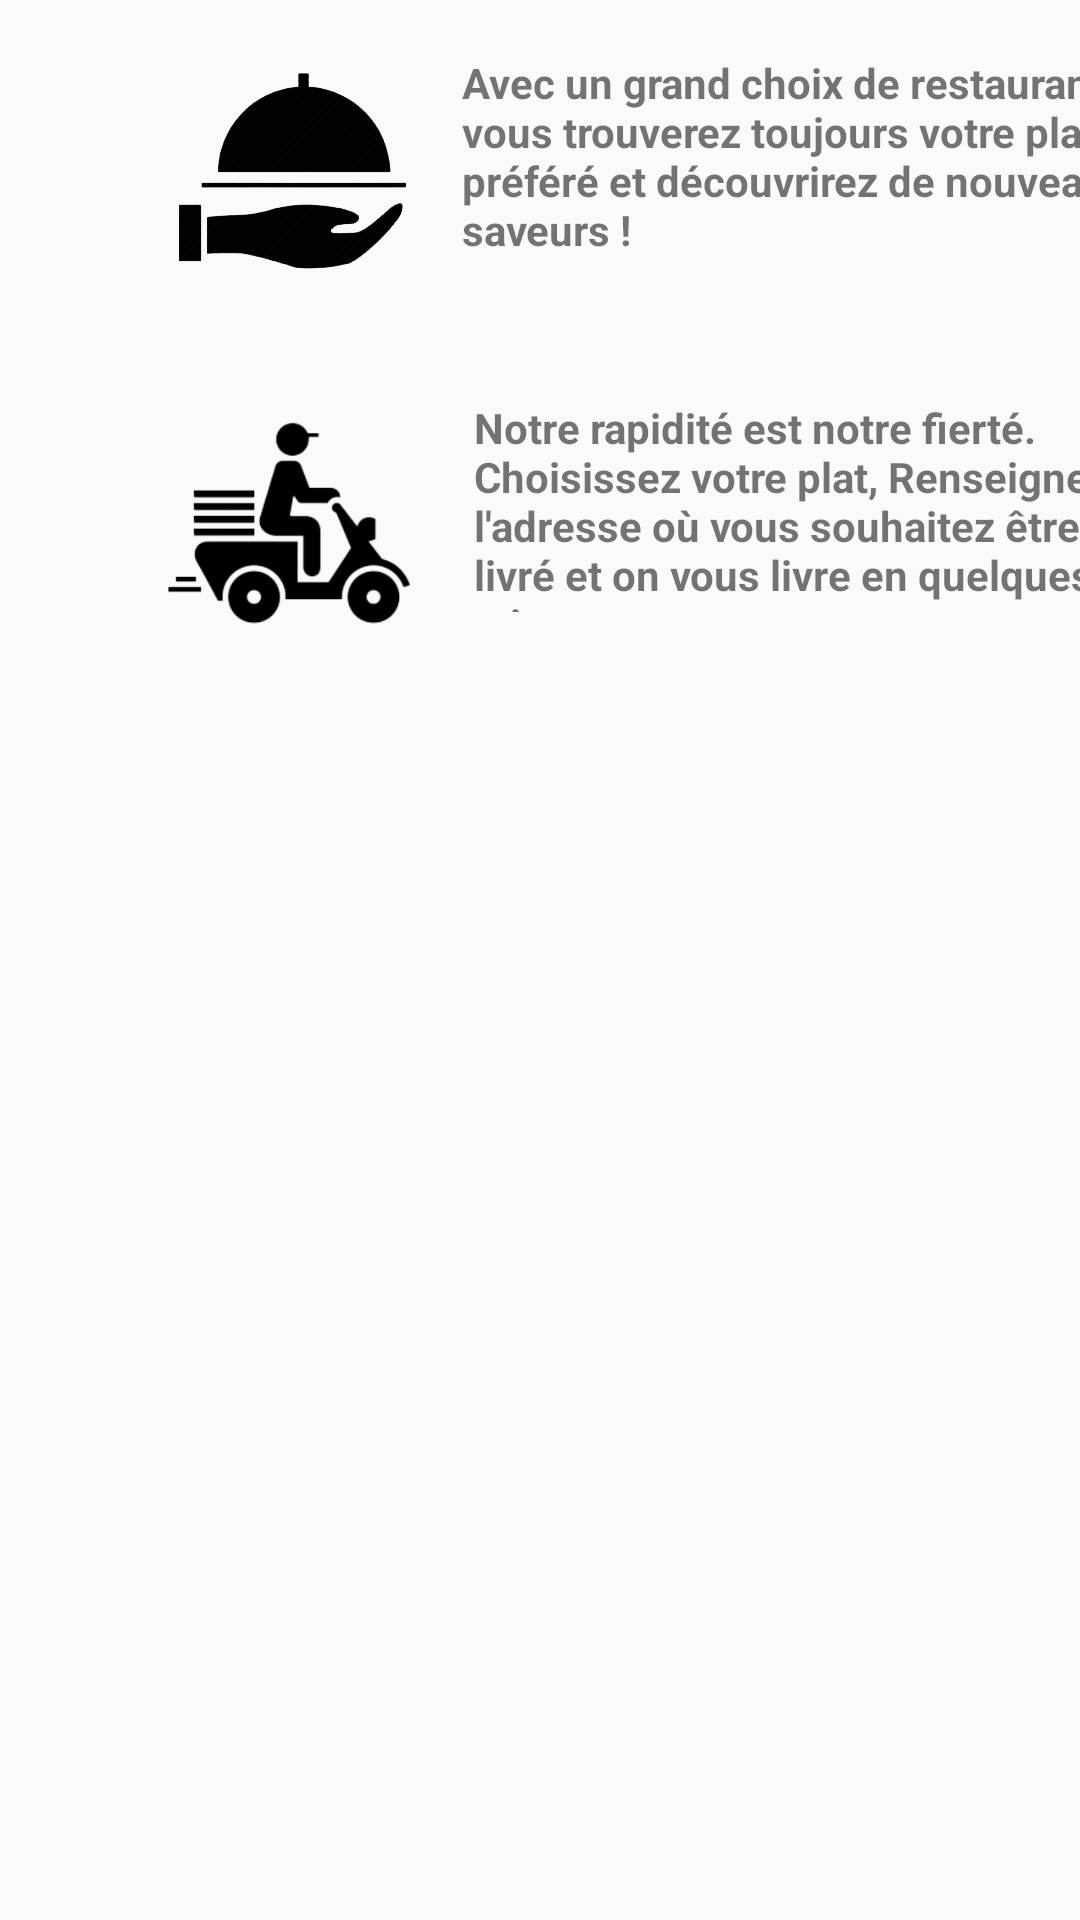

Write the Android layout XML for this screen, with the resource values it uses.
<!-- AndroidManifest.xml: application theme Theme.Firebase -->
<!-- res/layout/rate.xml -->
<?xml version="1.0" encoding="utf-8"?>
<androidx.constraintlayout.widget.ConstraintLayout xmlns:android="http://schemas.android.com/apk/res/android"
    xmlns:app="http://schemas.android.com/apk/res-auto"
    xmlns:tools="http://schemas.android.com/tools"
    android:layout_width="match_parent"
    android:layout_height="wrap_content"
   >


    <ImageView
        android:id="@+id/imageView4"
        android:layout_width="100dp"
        android:layout_height="100dp"
        android:layout_marginStart="44dp"
        android:layout_marginTop="8dp"
        app:layout_constraintStart_toStartOf="parent"
        app:layout_constraintTop_toTopOf="parent"
        app:srcCompat="@drawable/remov1" />

    <TextView
        android:id="@+id/textView12"
        android:layout_width="249dp"
        android:layout_height="91dp"
        android:layout_marginTop="8dp"
        android:padding="10dp"
        android:text="Avec un grand choix de restaurants, vous trouverez toujours votre plat préféré et découvrirez de nouveaux saveurs !"
        android:textStyle="bold"
        app:layout_constraintEnd_toEndOf="parent"
        app:layout_constraintHorizontal_bias="0.0"
        app:layout_constraintStart_toEndOf="@+id/imageView4"
        app:layout_constraintTop_toTopOf="parent" />

    <ImageView
            android:id="@+id/imageView5"
            android:layout_width="100dp"
            android:layout_height="100dp"
            android:layout_marginStart="48dp"
            android:layout_marginTop="16dp"
            app:layout_constraintStart_toStartOf="parent"
            app:layout_constraintTop_toBottomOf="@+id/imageView4"
            app:srcCompat="@drawable/remov2" />

        <TextView
            android:id="@+id/textView13"
            android:layout_width="249dp"
            android:layout_height="91dp"
            android:layout_marginTop="24dp"
            android:padding="10dp"
            android:text="Notre rapidité est notre fierté. Choisissez votre plat, Renseignez l'adresse où vous souhaitez être livré et on vous livre en quelques minutes."
            android:textStyle="bold"
            app:layout_constraintStart_toEndOf="@+id/imageView5"
            app:layout_constraintTop_toBottomOf="@+id/textView12" />



</androidx.constraintlayout.widget.ConstraintLayout>
<!-- resources referenced by this layout -->
<resources>
  <!-- drawable remov1: png bitmap (drawable, 54613 bytes) -->
  <!-- drawable remov2: png bitmap (drawable, 23980 bytes) -->
  <style name="Theme.Firebase" parent="Theme.AppCompat.Light.NoActionBar">
          
          <item name="colorPrimary">@color/purple_500</item>
          <item name="colorPrimaryVariant">@color/purple_500</item>
          <item name="colorOnPrimary">@color/white</item>
          
          <item name="colorSecondary">@color/teal_200</item>
          <item name="colorSecondaryVariant">@color/teal_700</item>
          <item name="colorOnSecondary">@color/black</item>
          
          <item name="android:statusBarColor" tools:targetApi="l">?attr/colorPrimaryVariant</item>
          
      </style>
  <color name="purple_500">#c53d13
  
      </color>
  <color name="white">#FFFFFFFF</color>
  <color name="teal_200">#FF03DAC5</color>
  <color name="teal_700">#FF018786</color>
  <color name="black">#FF000000</color>
</resources>
